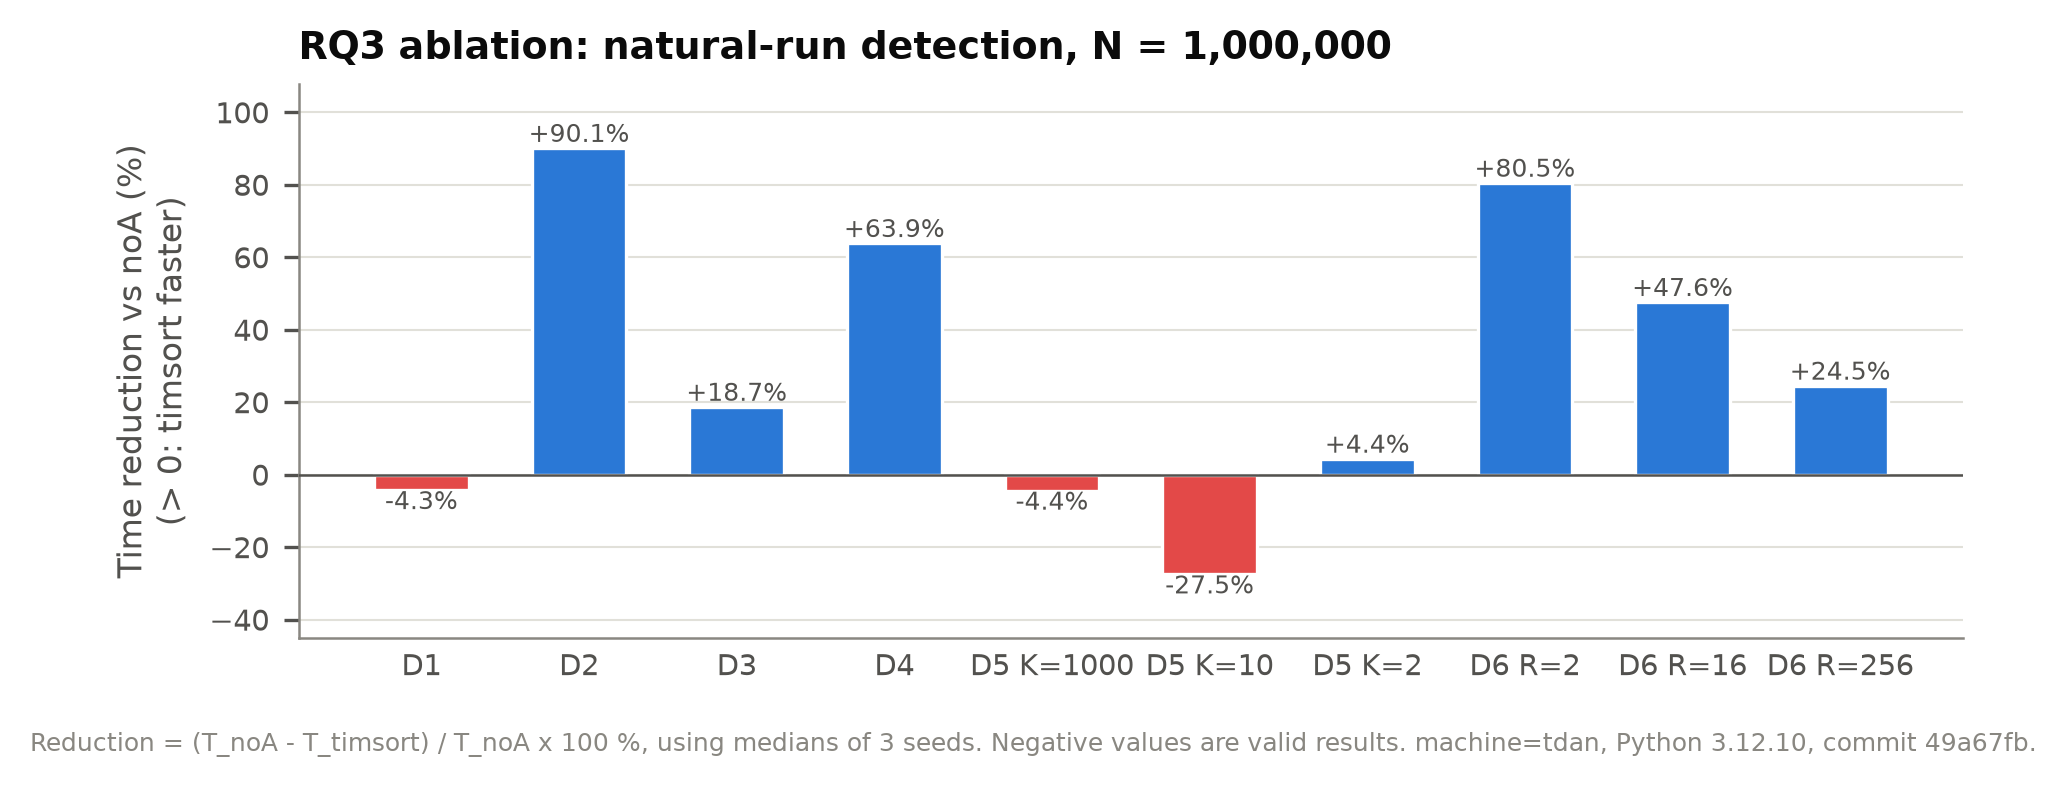

Source data for this figure (header and first rows):
dataset, k, runs, n, n_ok_timsort, n_ok_noA, median_ms_timsort, median_ms_noA, reduction_pct
D1, , , 1000000, 3, 3, 5258, 5042, -4.28
D2, , , 1000000, 3, 3, 254.9, 2585, 90.14
D3, , , 1000000, 3, 3, 3085, 3795, 18.71
D4, , , 1000000, 3, 3, 2453, 6794, 63.89
D5, 1000, , 1000000, 3, 3, 4320, 4137, -4.43
D5, 10, , 1000000, 3, 3, 3968, 3111, -27.54
D5, 2, , 1000000, 3, 3, 2937, 3072, 4.39
D6, , 2, 1000000, 3, 3, 529.3, 2719, 80.53
D6, , 16, 1000000, 3, 3, 1427, 2724, 47.63
D6, , 256, 1000000, 3, 3, 2461, 3262, 24.54
